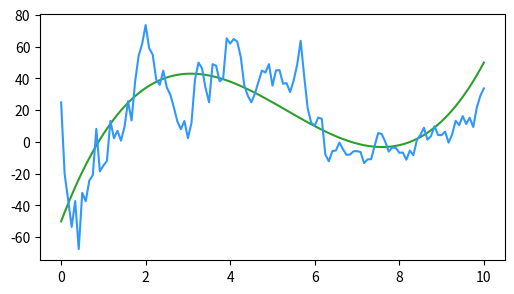

Here is the Python script that generated this plot: (Note: this script raises an exception after producing the figure.)
import numpy
import matplotlib.pyplot as plt

# Generate polynomial
nSteps = 121
coeff = [-50, 70, -16, 1]
sigmaNoise = 50
sigmaPrior = 100
xMax = 10

ts = numpy.linspace(0,xMax,nSteps)
deltaT = ts[1] - ts[0]
nPoly = len(coeff)
A = numpy.array([ts**i for i in range(nPoly)])
y_polynomial = coeff @ A

# Noise
numpy.random.seed(1)
noise = sigmaNoise*numpy.random.randn(nSteps)

# Add noise to the signal
y = y_polynomial + noise

# Prepare Kalman estimation
D = numpy.zeros((nPoly,nPoly))
D[(numpy.arange(nPoly-1), numpy.arange(nPoly-1)+1)] = 1
Dt = D*deltaT
F = numpy.identity(nPoly) + Dt + Dt @ Dt/2 + Dt @ Dt @ Dt/6
H = numpy.zeros((1,nPoly))
H[0,0] = 1

# Initialize Kalman estimation
x = numpy.zeros(nPoly)
P = sigmaPrior**2 * numpy.identity(nPoly)

# Start Kalman iteration
yEst = []
ySigma = []
for i in range(len(y)):
    # Propagate
    if i > 0:
        x = F @ x
        P = F @ P @ F.T

    # Estimate
    K = P @ H.T @ numpy.linalg.inv(H @ P @ H.T + sigmaNoise**2)
    x = x + K @ (y[i] - H @ x)
    P = (numpy.identity(nPoly) - K @ H) @ P
    ySigma.append(P[0,0])
    yEst.append(x[0])

ySigma = numpy.sqrt(ySigma)

# Select prior state for GLS estimation

p = numpy.ones(nPoly)/sigmaPrior
p[2] *= 2
p[3] *= 6

# Iterative GLS estimation

yLSI = []
for i in range(nSteps):
    nm = min(nPoly, i+1)
    RN = numpy.zeros((i+1,i+1))
    RN[numpy.diag_indices(RN.shape[0])] = 1/sigmaNoise**2
    RI = numpy.zeros((nm,nm))
    RI[numpy.diag_indices(RI.shape[0])] = p[:nm]**2
    Ai = A[:nm,:i+1]
    cLS = numpy.linalg.inv(Ai @ RN @ Ai.T + RI) @ Ai @ RN @ y[:i+1]
    yLSI.append(cLS @ Ai[:,i])


# Plot
plt.figure(figsize=(6,3.2))
#plt.fill_between(ts,y_polynomial-ySigma, y_polynomial+ySigma, color='0.2', alpha=0.17, label='Konfidenzintervall', lw=0)
#plt.plot(ts,y,'.-', color='C1', markersize=4, linewidth=0.4, alpha=0.6, label='Polynom + Rauschen')
plt.plot(ts,y_polynomial,'C2', label='Polynom 3. Grades')
plt.plot(ts,yEst,'c-', color='#2f97ff',  label='Kalman-Schätzung')
plt.plot(ts,yLS,'k-', alpha=0.25, label='Kleinste-Quadrate-Schätzung (ohne a-priori)')
plt.plot(ts,yLSI,'C3--' ,label='Kleinste-Quadrate-Schätzung (mit a-priori)')
plt.xlabel('Zeit')
plt.legend(loc=4)
plt.tight_layout()
plt.savefig('Kalman_Polynom_vs_GLS.svg')
plt.savefig('Kalman_Polynom_vs_GLS.png')
#plt.show()